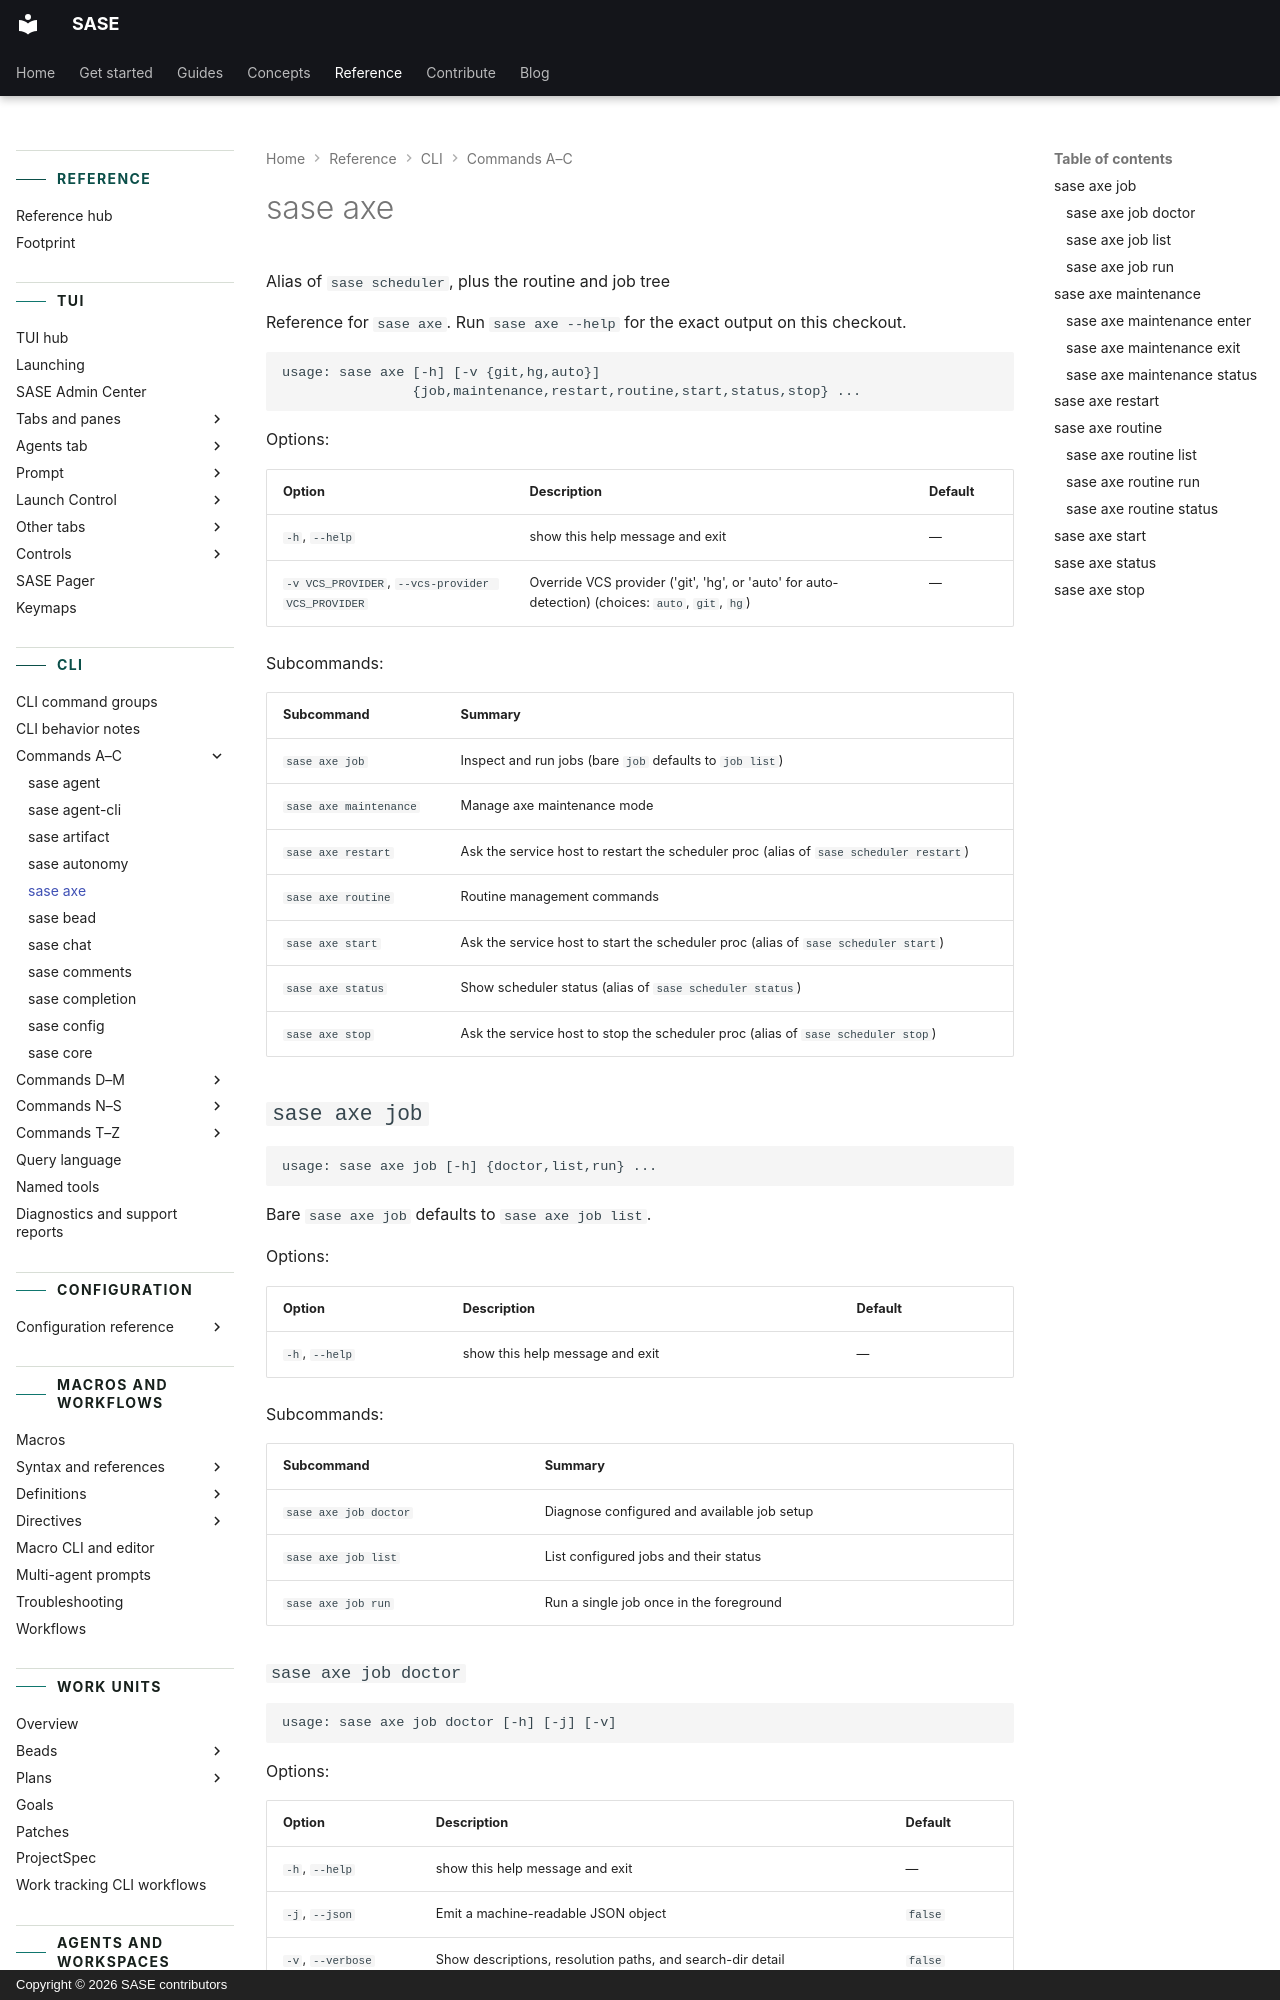

repository: sase-org/sase · page: reference/cli/axe/index.html · generator: mkdocs · copyright: Copyright © 2026 SASE contributors

---
title: "sase axe"
description: "Alias of `sase scheduler`, plus the routine and job tree"
---

<!-- generated, do not edit; source: argparse tree (tools/render_cli; run just fix to regenerate) -->

# sase axe

Alias of `sase scheduler`, plus the routine and job tree

Reference for `sase axe`. Run `sase axe --help` for the exact output on this checkout.

```text
usage: sase axe [-h] [-v {git,hg,auto}]
                {job,maintenance,restart,routine,start,status,stop} ...
```

Options:

| Option                                           | Description                                                                                      | Default |
| ------------------------------------------------ | ------------------------------------------------------------------------------------------------ | ------- |
| `-h`, `--help`                                   | show this help message and exit                                                                  | —       |
| `-v VCS_PROVIDER`, `--vcs-provider VCS_PROVIDER` | Override VCS provider ('git', 'hg', or 'auto' for auto-detection) (choices: `auto`, `git`, `hg`) | —       |

Subcommands:

| Subcommand             | Summary                                                                                |
| ---------------------- | -------------------------------------------------------------------------------------- |
| `sase axe job`         | Inspect and run jobs (bare `job` defaults to `job list`)                               |
| `sase axe maintenance` | Manage axe maintenance mode                                                            |
| `sase axe restart`     | Ask the service host to restart the scheduler proc (alias of `sase scheduler restart`) |
| `sase axe routine`     | Routine management commands                                                            |
| `sase axe start`       | Ask the service host to start the scheduler proc (alias of `sase scheduler start`)     |
| `sase axe status`      | Show scheduler status (alias of `sase scheduler status`)                               |
| `sase axe stop`        | Ask the service host to stop the scheduler proc (alias of `sase scheduler stop`)       |

## `sase axe job`

```text
usage: sase axe job [-h] {doctor,list,run} ...
```

Bare `sase axe job` defaults to `sase axe job list`.

Options:

| Option         | Description                     | Default |
| -------------- | ------------------------------- | ------- |
| `-h`, `--help` | show this help message and exit | —       |

Subcommands:

| Subcommand            | Summary                                     |
| --------------------- | ------------------------------------------- |
| `sase axe job doctor` | Diagnose configured and available job setup |
| `sase axe job list`   | List configured jobs and their status       |
| `sase axe job run`    | Run a single job once in the foreground     |
